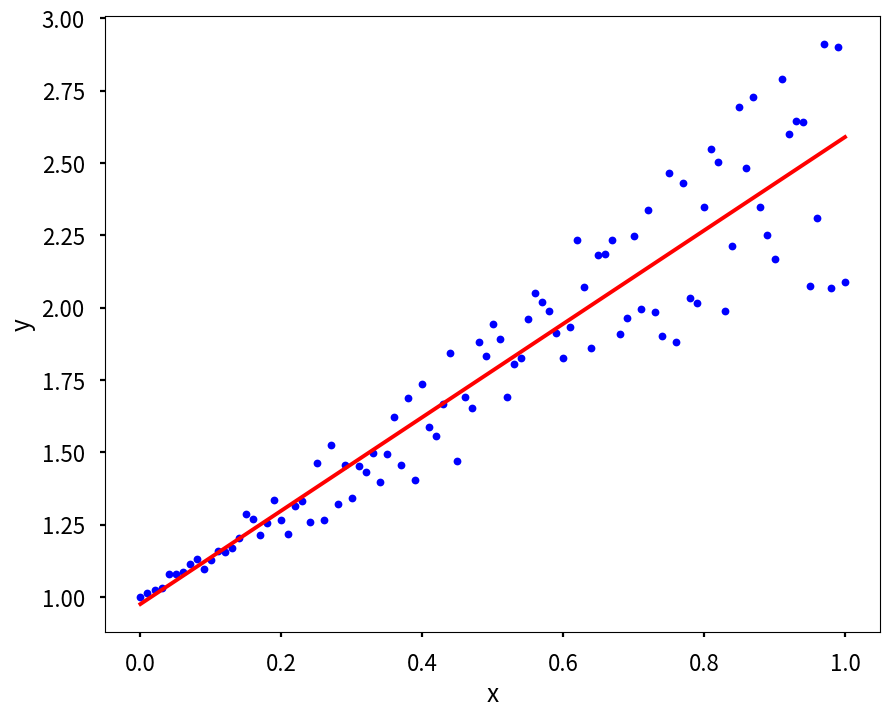

Generate this figure with matplotlib:
import numpy as np
from scipy import optimize
import matplotlib.pyplot as plt
plt.style.use('seaborn-v0_8-poster')
# Định nghĩa x và y
x = np.linspace(0, 1, 101)
y = 1 + x + x * np.random.random(len(x))
# Xây dụng ma trận A
A = np.vstack([x, np.ones(len(x))]).T
# Chuyển y thành vector cột
y = y[:, np.newaxis]
# Gọi hàm tích hợp sẵn trong NumPy
theta = np.linalg.lstsq(A, y, rcond=None)[0]
print(theta)
# Vẽ đồ thị kêt quả
plt.figure(figsize = (10,8))
plt.plot(x, y, 'b.')
plt.plot(x, theta[0]*x + theta[1], 'r')
plt.xlabel('x')
plt.ylabel('y')
plt.show()
